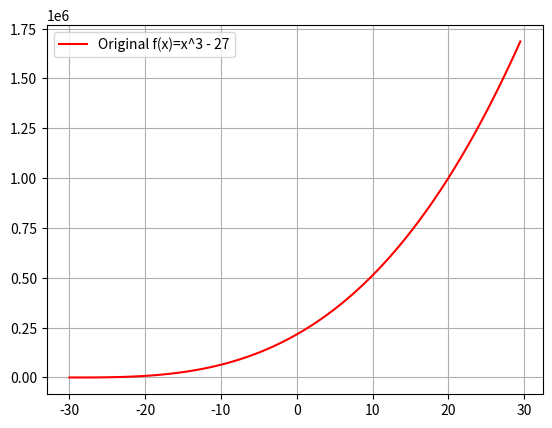

Write the Python code that produced this figure.
# " URL :https://github.com/TheAlgorithms/Python/blob/master/arithmetic_analysis/bisection.py"
from numpy import *
import numpy as np
import matplotlib.pyplot as plt


def bisection(function, a, b):  # finds where the function becomes 0 in [a,b] using bolzano
    start = a
    end = b
    print(start)
    print(end)
    if function(a) == 0:  # one of the a or b is a root for the function
        print(a)
        return a
    elif function(b) == 0:
        print(b)
        return b
    elif function(a) * function(b) > 0:  # if none of these are root and they are both positive or negative,
        # then his algorithm can't find the root
        print(str(a * b) + ">0")
        print("couldn't find root in [a,b]")
        return
    else:
        mid = (start + end) / 2
        print("this is middle status:")
        print(mid)
        while abs(start - mid) > 10 ** -7:  # until we achieve precise equals to 10^-7
            if function(mid) == 0:
                print("this is middle status:")
                print(mid)
                return mid
            elif function(mid) * function(start) < 0:  # find new middel number
                end = mid
                print("this is [a,mid=b] status:")
                print(end)
            else:
                start = mid
                print("this is [mid=a,b] status:")
                print(start)
            mid = (start + end) / 2  # finding new middel number
        return mid


if __name__ == '__main__':
    f = lambda x: (x ** 3) - 27
    bisection(f, 2, 6)

    t1 = np.arange(-30, 30, 0.5)
    t2 = []
    t3 = []
    for i in range(len(t1)):
        t2.append(f(i))
    plt.subplots()
    plt.plot(t1, t2, '-r', label='Original f(x)=x^3 - 27')
    plt.legend(loc='upper left')
    plt.grid()
    plt.show()
